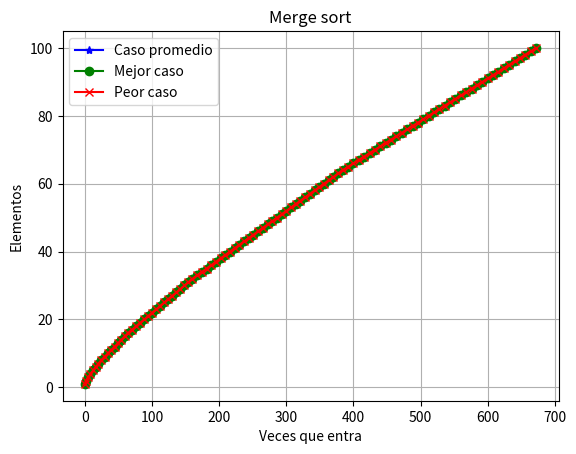

Source code (Python):
import random
import matplotlib.pyplot as plt

# Prueba de funcionamiento
def crearSubArreglo(A, indIzq, indDer):
    return A[indIzq:indDer + 1]


def merge(A, p, q, r):
    izq = crearSubArreglo( A, p, q )
    der = crearSubArreglo( A, q + 1, r )

    i = 0
    j = 0
    for k in range( p, r + 1 ):
        if ( j >= len( der ) ) or ( i < len( izq ) and izq[i] < der[j] ):
            A[k] = izq[i]
            i = i + 1
        else:
            A[k] = der[j]
            j = j + 1


def mergeSort(A, p, r):
    if r - p > 0:
        q = int( (p + r) / 2 )
        mergeSort( A, p, q )
        mergeSort( A, q + 1, r )
        merge( A, p, q, r )
        return A


prueba = []
for i in range(20):
    prueba.append(random.randint(1, 20))

print(prueba)
print(mergeSort(prueba, 0, len(prueba) - 1))


# Modificando funciones para contar
def timesMerge(A, p, q, r):

    times = 0

    izq = crearSubArreglo( A, p, q )
    der = crearSubArreglo( A, q + 1, r )

    i = 0
    j = 0
    for k in range( p, r + 1 ):
        times += 1
        if ( j >= len( der ) ) or ( i < len( izq ) and izq[i] < der[j] ):
            A[k] = izq[i]
            i = i + 1
        else:
            A[k] = der[j]
            j = j + 1

    return times


def timesMergeSort(A, p, r):
    times = 0
    if r - p > 0:
        q = int( (p + r) / 2 )
        times += timesMergeSort( A, p, q )
        times += timesMergeSort( A, q + 1, r )
        times += timesMerge( A, p, q, r )
    return times


# Caso promedio
A = []
A_times = []
A_elementos = []
for i in range(100):
    A.append( random.randint(1, 100) )
    A_times.append( timesMergeSort(A, 0, len(A) - 1) )
    A_elementos.append( len(A) )

# Mejor caso
B = []
B_times = []
B_elementos = []
for i in range( 100 ):
    B.append(i)
    B_times.append( timesMergeSort(B, 0, len(B) - 1) )
    B_elementos.append( len(B) )


# Peor caso
C = []
C_times = []
C_elementos = []
for i in range( 100, 0, -1 ):
    C.append(i)
    C_times.append( timesMergeSort(C, 0, len(C) - 1) )
    C_elementos.append( len(C) )

# Construyendo gráfica...
fig, ax = plt.subplots()

ax.plot(A_times, A_elementos, label = 'Caso promedio', marker = '*', color = 'b')
ax.plot(B_times, B_elementos, label = 'Mejor caso', marker = 'o', color = 'g')
ax.plot(C_times, C_elementos, label = 'Peor caso', marker = 'x', color = 'r')

plt.title('Merge sort')
ax.set_xlabel('Veces que entra')
ax.set_ylabel('Elementos')
ax.grid(True)
ax.legend(loc=2)

plt.show()

